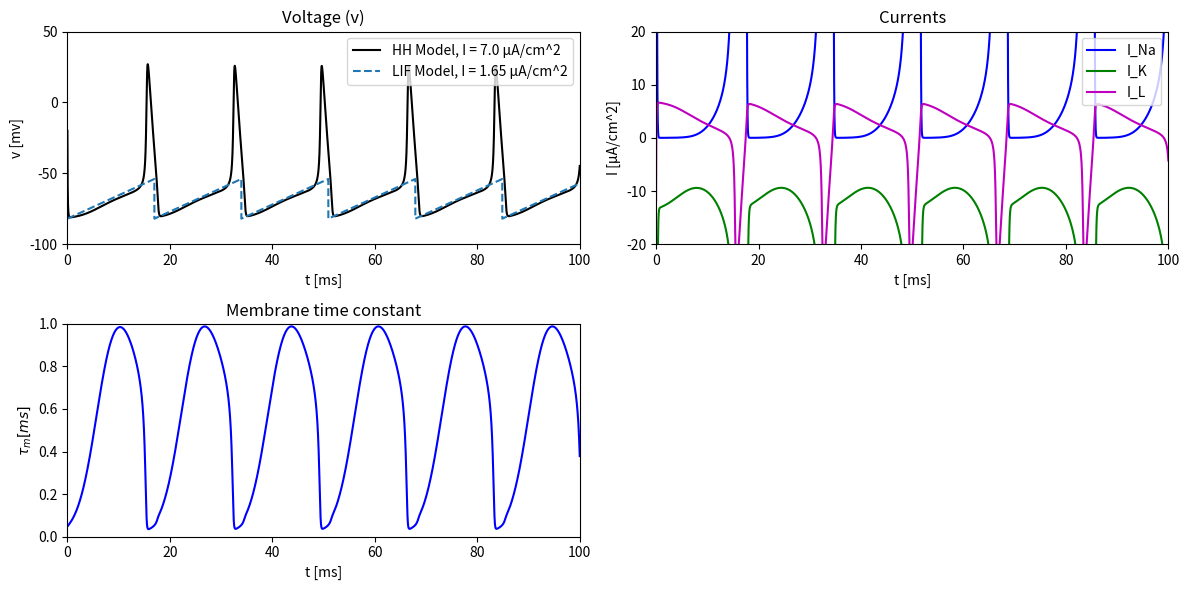

Write Python code to recreate this figure.
"""
Chapter 7 - The Leaky Integrate-and-Fire Model.

Fits a leaky integrate-and-fire (LIF) neuron's membrane time constant to
the Hodgkin-Huxley model's ionic currents, comparing the two descriptions
of subthreshold membrane dynamics.
"""

import numpy as np
from scipy.integrate import odeint
import matplotlib.pyplot as plt

# Constants and parameters
E_Na = 45
E_K = -82
E_L = -59
g_Na = 120
g_K = 36
g_L = 0.3
C = 1
I = 7.0
I_LIF = 1.65
v_thr = -54
v_res = -82
t = 100
delta_t = 2**(-7)

N = int(t / delta_t)

v_LIF = np.zeros(N+1)
I_Na = np.zeros(N+1)
I_K = np.zeros(N+1)
I_L = np.zeros(N+1)
tau_m_HH = np.zeros(N+1)
t_value = np.linspace(0, t, N+1)

v_LIF[0] = v_res

# Define Alpha functions
def a_m(v):
  return ((v + 45) / 10) / (1 - np.exp(-(v + 45) / 10))

def a_n(v):
  return ((v + 60) / 100) / (1 - np.exp(-(v + 60) / 10))

def a_h(v):
  return 0.07 * np.exp(-(v + 70) / 20)

# Define Beta functions
def b_m(v):
  return 4 * np.exp(-(v + 70) / 18)

def b_n(v):
  return (1 / 8) * np.exp(-(v + 70) / 80)

def b_h(v):
  return 1 / (1 + np.exp(-(v + 40) / 10))

# Define limiting functions
def m_inf(v):
  return a_m(v) / (a_m(v) + b_m(v))

def tau_m(v):
  return 1 / (a_m(v) + b_m(v))

def n_inf(v):
  return a_n(v) / (a_n(v) + b_n(v))

def tau_n(v):
  return 1 / (a_n(v) + b_n(v))

def h_inf(v):
  return a_h(v) / (a_h(v) + b_h(v))

def tau_h(v):
  return 1 / (a_h(v) + b_h(v))

# Define the Hodgkin-Huxley system of ODEs
def spike_HH(x, t):
  v, m, n, h = x
  i_Na = g_Na * m**3 * h * (E_Na - v)
  i_K = g_K * n**4 * (E_K - v)
  i_L = g_L * (E_L - v)
  dvdt = (i_Na + i_K + i_L + I) / C
  dmdt = (m_inf(v) - m) / tau_m(v)
  dndt = (n_inf(v) - n) / tau_n(v)
  dhdt = (h_inf(v) - h) / tau_h(v)
  return [dvdt, dmdt, dndt, dhdt]

# Initial conditions for Hodgkin-Huxley model
v0 = -20
m0 = m_inf(v0)
n0 = n_inf(v0)
h0 = h_inf(v0)
x0 = [v0, m0, n0, h0]

# Solve the Hodgkin-Huxley ODE
sol_HH = odeint(spike_HH, x0, t_value)
v_HH = sol_HH[:, 0]
m = sol_HH[:, 1]
n = sol_HH[:, 2]
h = sol_HH[:, 3]

# Implement the reset mechanism for the LIF model
for i in range(N):
  v_LIF[i+1] = v_LIF[i] + delta_t * I_LIF / C
  if v_LIF[i+1] > v_thr:
      v_LIF[i+1] = v_res

# Define currents for the HH model
I_Na = g_Na * m**3 * h * (E_Na - v_HH)
I_K = g_K * n**4 * (E_K - v_HH)
I_L = g_L * (E_L - v_HH)

# Define tau_m for the HH model
tau_m_HH = C / (g_Na * m**3 * h + g_K * n**4 + g_L)

# Plot
plt.figure(figsize=(12, 6))

# Plot v for both models
plt.subplot(2, 2, 1)
plt.plot(t_value, v_HH, 'k', label='HH Model, I = {} μA/cm^2'.format(I))
plt.plot(t_value, v_LIF, '--', label='LIF Model, I = {} μA/cm^2'.format(I_LIF))
plt.xlim(min(t_value), max(t_value))
plt.ylim(-100, 50)
plt.yticks(range(-100, 100, 50))
plt.xlabel('t [ms]')
plt.ylabel('v [mv]')
plt.title('Voltage (v)')
plt.legend()

# Plot Currents for HH model
plt.subplot(2, 2, 2)
plt.plot(t_value, I_Na, 'b', label='I_Na')
plt.plot(t_value, I_K, 'g', label='I_K')
plt.plot(t_value, I_L, 'm', label='I_L')
plt.xlim(min(t_value), max(t_value))
plt.ylim(-20, 20)
plt.xlabel('t [ms]')
plt.ylabel(r'I [μA/cm^2]')
plt.title('Currents')
plt.legend()

# Plot tau_m for HH model
plt.subplot(2, 2, 3)
plt.plot(t_value, tau_m_HH, 'b')
plt.xlim(min(t_value), max(t_value))
plt.ylim(0,1)
plt.xlabel('t [ms]')
plt.ylabel(r'$\tau_m [ms]$')
plt.title('Membrane time constant')

plt.tight_layout()
plt.show()
